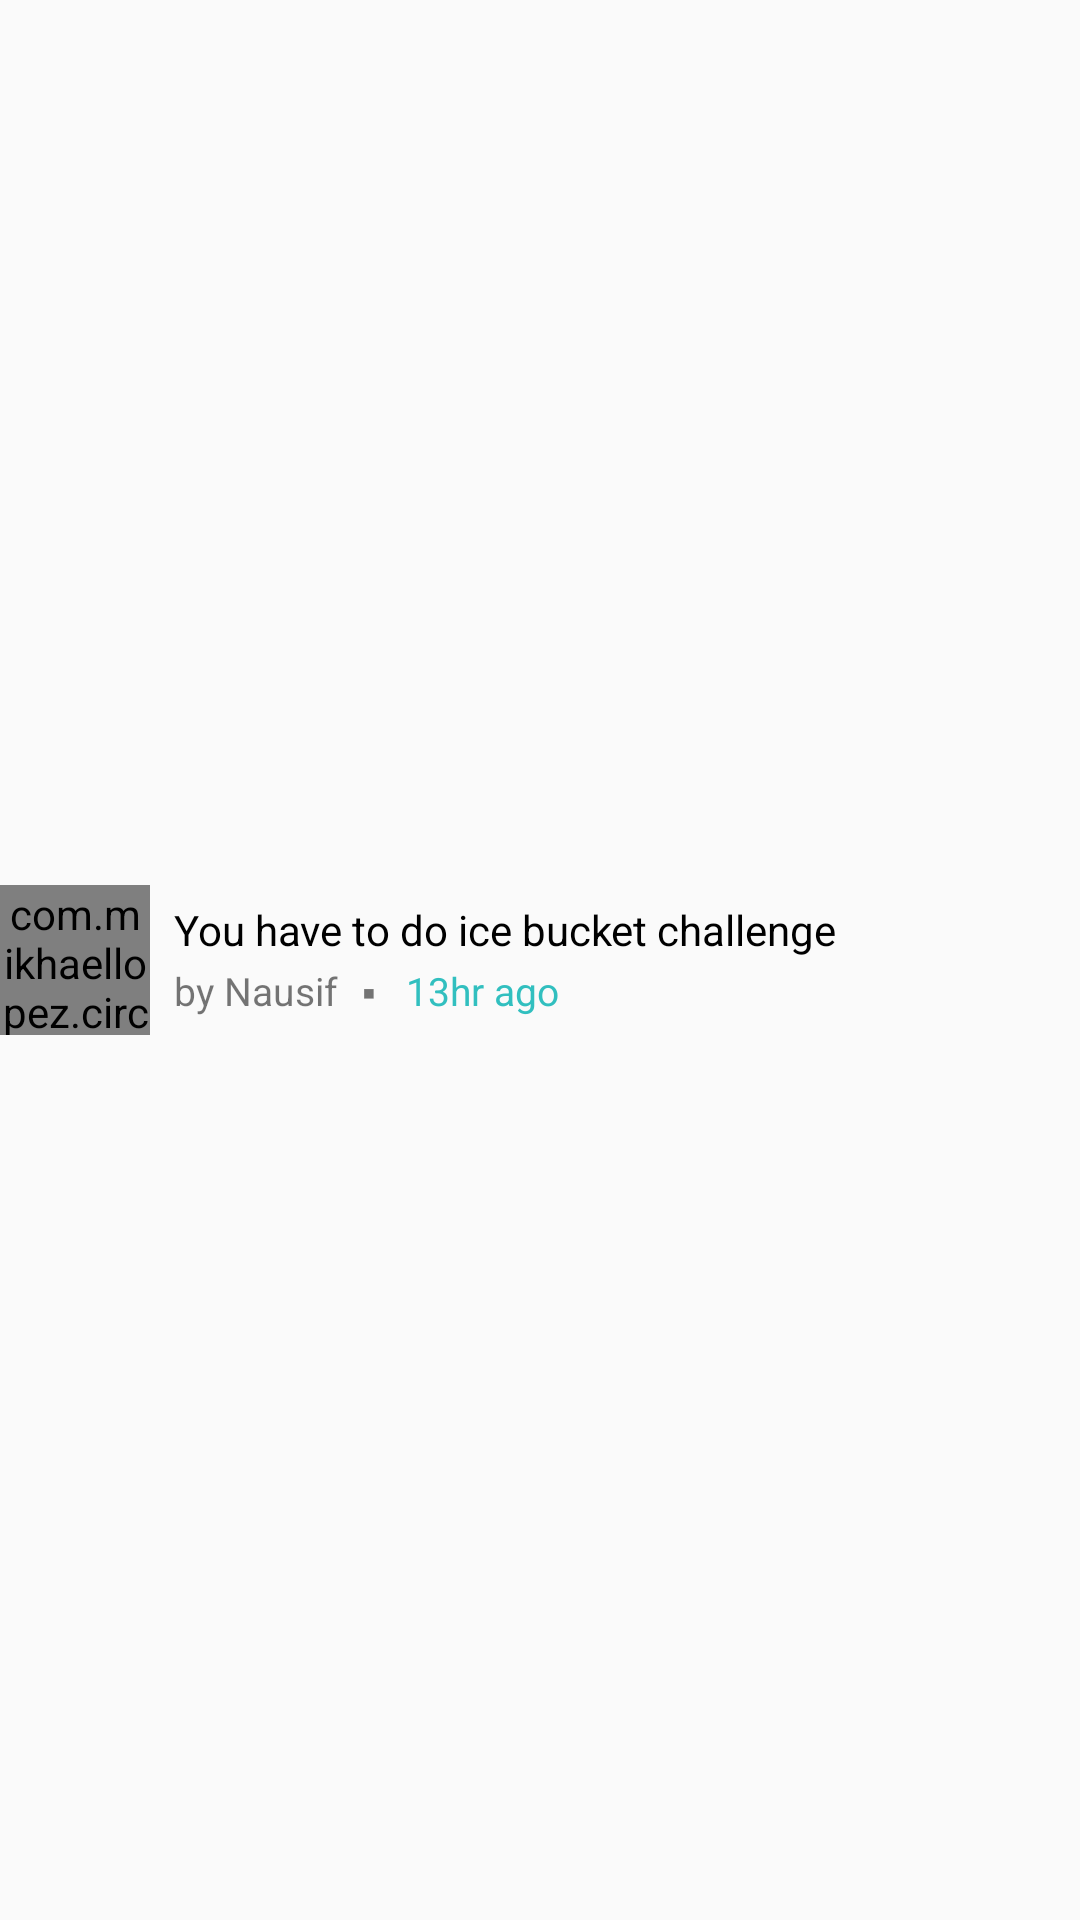

Layout XML and referenced resources for this Android screen:
<!-- AndroidManifest.xml: application theme AppTheme -->
<!-- res/layout/challenge_summary_model.xml -->
<?xml version="1.0" encoding="utf-8"?>
<RelativeLayout xmlns:android="http://schemas.android.com/apk/res/android"
    android:layout_width="match_parent"
    android:layout_height="wrap_content"
    xmlns:app="http://schemas.android.com/apk/res-auto"
    android:layout_margin="5dp">


    <com.mikhaellopez.circularimageview.CircularImageView
        android:id="@+id/challengesummary_profile_image"
        android:layout_width="50dp"
        android:layout_height="50dp"
        android:src="@drawable/sample_profile_image"
        android:layout_centerVertical="true"
        app:civ_border="false"
        app:civ_shadow="false"
        app:civ_shadow_color="#8BC34A"
        app:civ_shadow_radius="0"/>

    <RelativeLayout
        android:layout_width="wrap_content"
        android:layout_height="wrap_content"
        android:layout_toRightOf="@id/challengesummary_profile_image"
        android:layout_centerVertical="true">


    <TextView
        android:id="@+id/challengesummary_challengeTittle"
        android:layout_width="wrap_content"
        android:layout_height="wrap_content"
        android:layout_marginLeft="8dp"
        android:paddingRight="5dp"
        android:ellipsize="end"
        android:scrollHorizontally="true"
        android:paddingEnd="25dp"
        android:text="You have to do ice bucket challenge"
        android:textColor="#000"
        android:textAppearance="@style/TextAppearance.AppCompat.Small"
        />


        <TextView
            android:id="@+id/challengesummary_challengerName"
            android:layout_width="wrap_content"
            android:layout_height="wrap_content"
            android:layout_below="@id/challengesummary_challengeTittle"
            android:layout_marginLeft="8dp"
            android:layout_marginTop="2dp"
            android:text="by Nausif"
            android:textSize="13dp"
            />

        <TextView
            android:id="@+id/challengeSummary_seperator"
            android:layout_width="wrap_content"
            android:layout_height="wrap_content"
            android:layout_below="@id/challengesummary_challengeTittle"
            android:layout_toRightOf="@id/challengesummary_challengerName"
            android:layout_marginLeft="8dp"
            android:layout_marginTop="2dp"
            android:text="▪"
            android:textSize="13dp"
            />

    <TextView
        android:id="@+id/challengesummary_dateTime"
        android:layout_width="wrap_content"
        android:layout_height="wrap_content"
        android:layout_below="@id/challengesummary_challengeTittle"
        android:layout_marginLeft="10dp"
        android:layout_toRightOf="@id/challengeSummary_seperator"
        android:layout_marginTop="2dp"
        android:text="13hr ago"
        android:textSize="13dp"
        android:textColor="@color/colorSecondary"
        />

        <ImageView
            android:id="@+id/icon_right"
            android:layout_width="wrap_content"
            android:layout_height="wrap_content"
            android:layout_alignParentEnd="true"
            android:layout_alignParentRight="true"
            android:layout_centerVertical="true"
            app:srcCompat="@drawable/ic_chevron_right_black_24dp" />
    </RelativeLayout>

</RelativeLayout>
<!-- resources referenced by this layout -->
<resources>
  <color name="colorSecondary">#31bfbf</color>
  <style name="AppTheme" parent="Theme.AppCompat.Light.NoActionBar">
          
          <item name="colorPrimaryDark">@color/colorPrimaryDark</item>
      </style>
  <color name="colorPrimaryDark">#081f21</color>
</resources>
